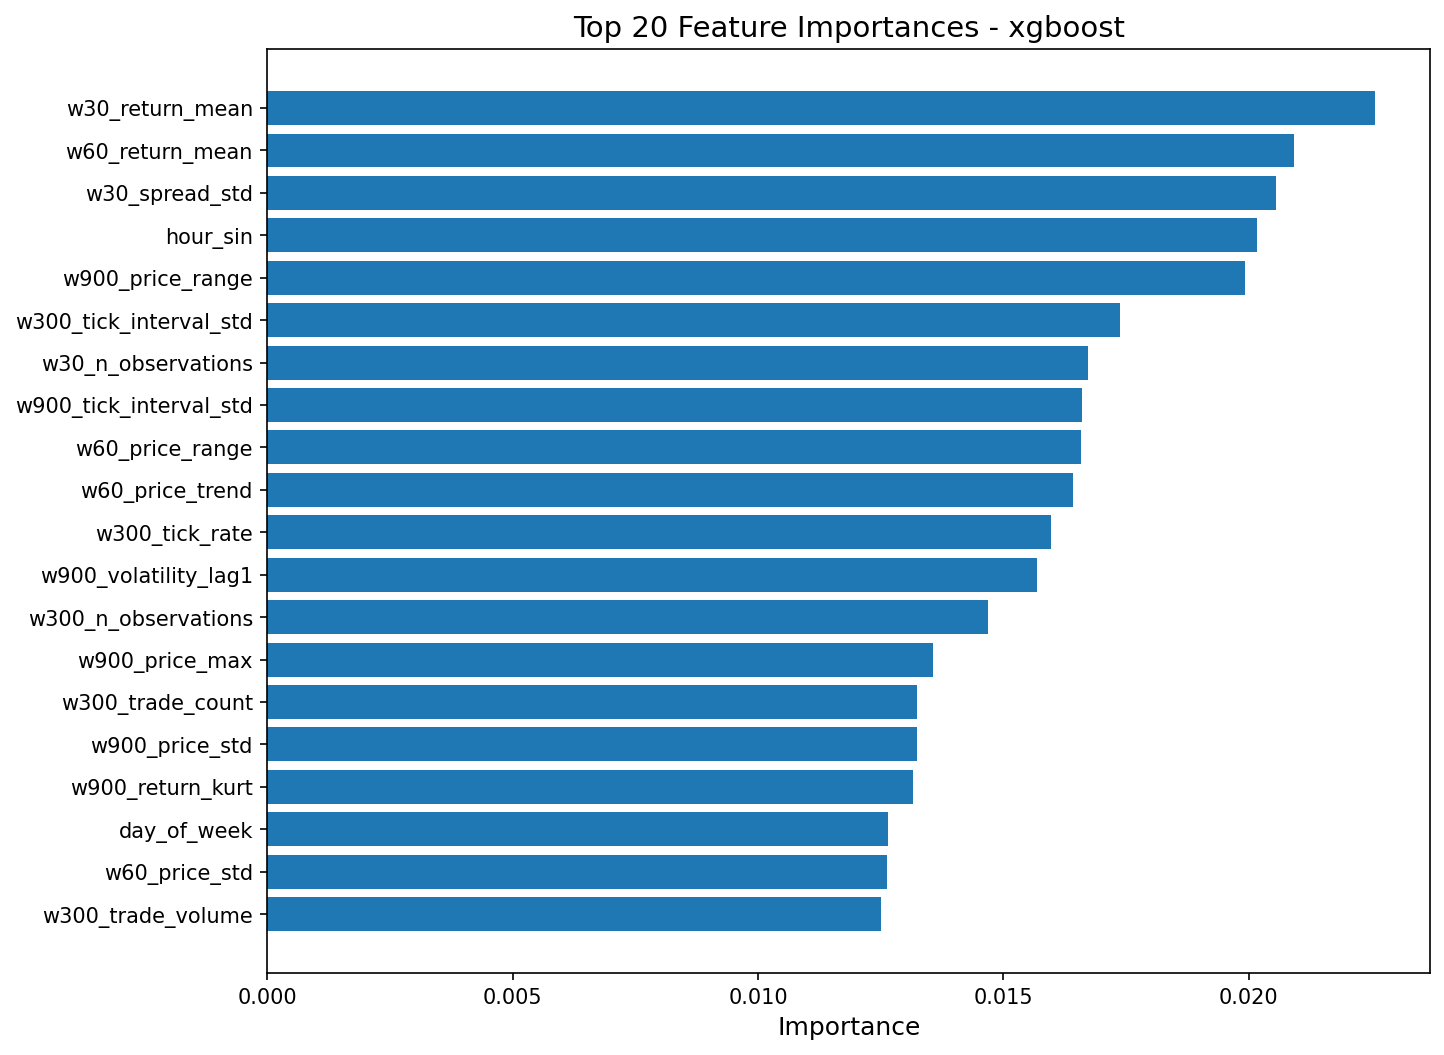

The data file committed next to this chart (first rows):
feature, importance
w30_return_mean, 0.02257
w60_return_mean, 0.02092
w30_spread_std, 0.02055
hour_sin, 0.02017
w900_price_range, 0.01993
w300_tick_interval_std, 0.01738
w30_n_observations, 0.01672
w900_tick_interval_std, 0.01661
w60_price_range, 0.01658
w60_price_trend, 0.01641
w300_tick_rate, 0.01598
w900_volatility_lag1, 0.01569
w300_n_observations, 0.0147
w900_price_max, 0.01356
w300_trade_count, 0.01324
w900_price_std, 0.01324
w900_return_kurt, 0.01316
day_of_week, 0.01265
w60_price_std, 0.01264
w300_trade_volume, 0.01251
w30_price_momentum, 0.01242
w900_ob_ask_depth_L1_mean, 0.01227
w60_trade_volume, 0.01225
w900_tick_rate, 0.01198
hour_cos, 0.01189
w900_price_mean, 0.01169
w900_trade_volume, 0.01142
w300_spread_std, 0.01137
w300_return_skew, 0.01107
w900_ob_depth_imbalance_L1, 0.011
w60_price_momentum, 0.01098
w900_return_std, 0.01096
w900_ob_microprice_std, 0.01078
w900_spread_std, 0.01076
w900_ob_microprice_mean, 0.01067
w900_spread_mean, 0.01032
w900_avg_tick_interval, 0.01018
w900_trade_count, 0.009916
w30_price_range, 0.009658
w300_avg_tick_interval, 0.009575
w300_price_momentum, 0.009555
w60_spread_std, 0.009478
w300_price_max, 0.009437
w300_ob_depth_imbalance_L1, 0.009309
w900_ob_bid_depth_L1_mean, 0.008888
w300_ob_microprice_mean, 0.008785
w900_avg_trade_size, 0.008768
w60_avg_tick_interval, 0.008726
w60_avg_trade_size, 0.008625
w900_trade_imbalance, 0.008607
w300_ob_bid_depth_L1_mean, 0.008583
w300_ob_ask_depth_L1_mean, 0.00847
w60_ob_microprice_mean, 0.008404
w900_price_min, 0.008357
w300_price_std, 0.008291
w60_ob_ask_depth_L1_mean, 0.008221
w60_price_mean, 0.008177
w300_price_mean, 0.008111
w60_volatility_lag1, 0.008021
w60_return_std, 0.007963
... 51 more rows
